Run: headless pygame with SDL's dummy video driver; simulated clock (each Clock.tick advances the game by its frame time, no real sleeping); random seed 0; keys injected as events and as key.get_pressed() state; no mouse input; restart key R tapped at the start of phases 3 and 4.
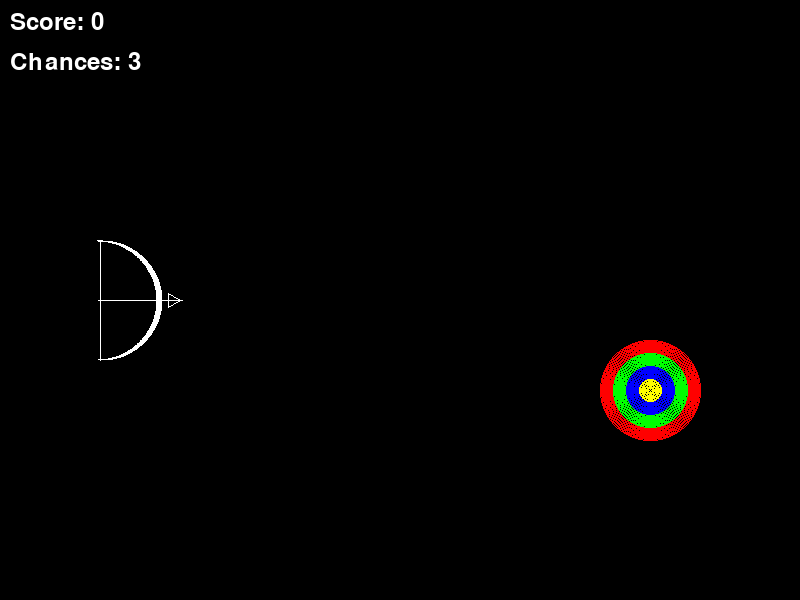
Frame 1 of 4 · flips 1–60 · no input
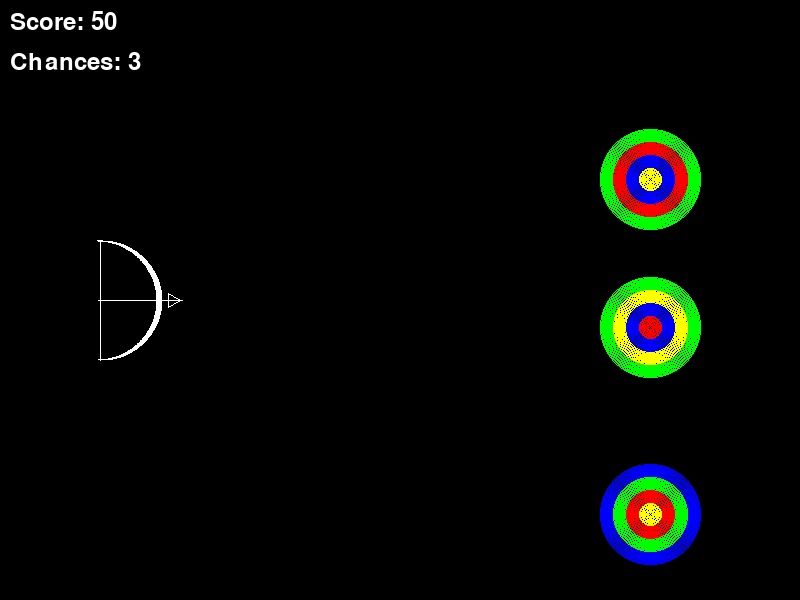
Frame 2 of 4 · flips 61–180 · tapped SPACE, RETURN · held RIGHT (→), D
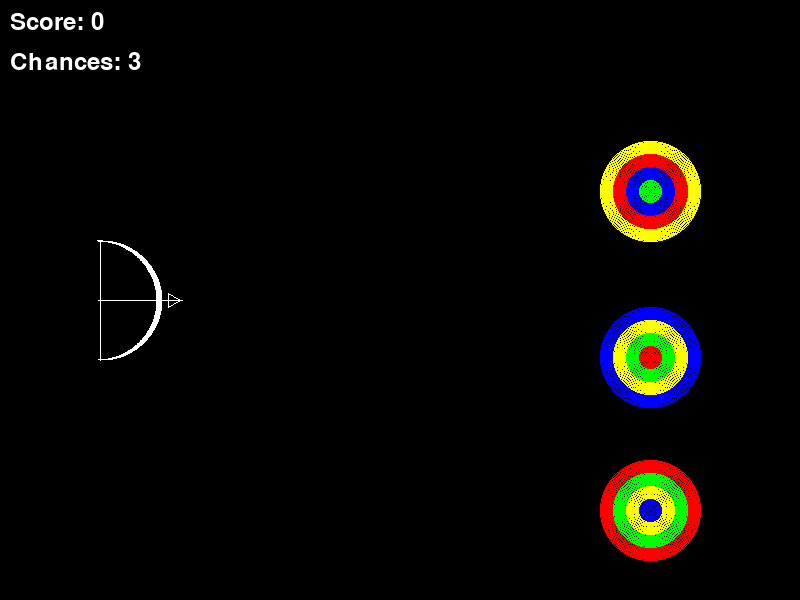
Frame 3 of 4 · flips 181–300 · tapped R · held DOWN (↓), S
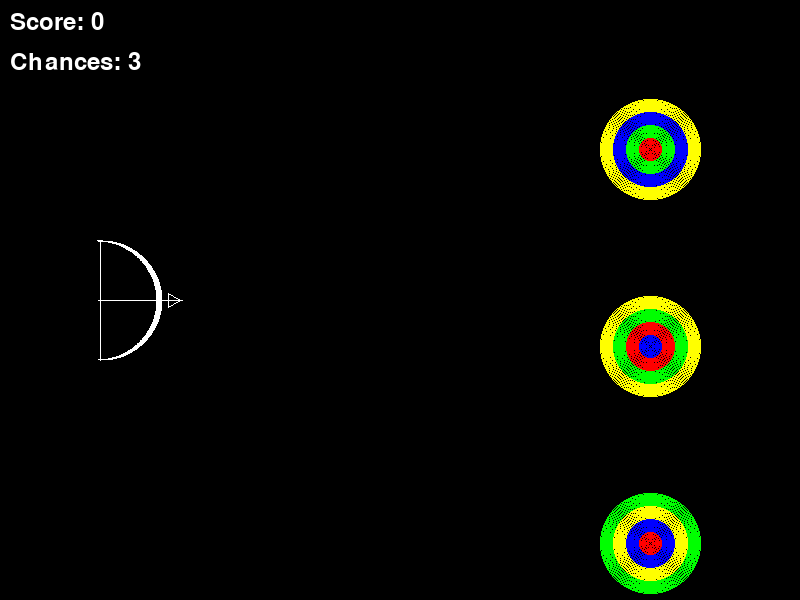
Frame 4 of 4 · flips 301–420 · tapped R · held LEFT (←), A, UP (↑), W

The pygame program that drew these frames:

import pygame
import math
import random

# Initialize pygame
pygame.init()

# Screen dimensions
WIDTH, HEIGHT = 800, 600
screen = pygame.display.set_mode((WIDTH, HEIGHT))
pygame.display.set_caption("Bull's Eye") 

# Colors
BLACK = (0, 0, 0)
WHITE = (255, 255, 255)
RED = (255, 0, 0)
GREEN = (0, 255, 0)
BLUE = (0, 0, 255)
CYAN = (0, 255, 255)
ORANGE = (255, 165, 0)
YELLOW = (255, 255, 0)

# Global variables for game logic
teer_pos = [100, HEIGHT // 2]  # Initial position of the arrow
BOW_POSITION = [100, HEIGHT // 2]
teer_angle = 0  # Angle of the arrow in degrees
teer_speed = 20
teer_fired = False

# Target settings
TARGET_RADIUS = 50
TARGET_SCORES = {
    GREEN: 10,
    BLUE: 20,
    YELLOW: 30,
    RED: 50
}
SCORE = 0
CHANCES = 3
GAME_OVER = False
PAUSED = False
drop_speed = 3
# List to hold targets
targets = []

# Clock for controlling frame rate
clock = pygame.time.Clock()

# Midpoint line algorithm
def draw_line(surface, x1, y1, x2, y2, color):
    dx = abs(x2 - x1)
    dy = abs(y2 - y1)
    if x1 < x2:
        step_x = 1
    else:
        step_x = -1
    if y1 < y2:
        step_y = 1
    else:
        step_y = -1
    err = dx - dy

    while (x1, y1) != (x2, y2):
        surface.set_at((x1, y1), color)
        e2 = 2 * err

        # Adjust x1 and error term if necessary
        if e2 > -dy:
            err -= dy
            x1 += step_x

        # Adjust y1 and error term if necessary
        if e2 < dx:
            err += dx
            y1 += step_y

    # Ensure the last point is drawn
    surface.set_at((x2, y2), color)

# Midpoint circle algorithm for the target
def draw_circle(surface, xc, yc, r, color):
    x, y = 0, r
    d = 1 - r
    while x <= y:
        for point in [(x, y), (y, x), (-x, y), (-y, x), (-x, -y), (-y, -x), (x, -y), (y, -x)]:
            surface.set_at((xc + point[0], yc + point[1]), color)
        x += 1
        if d < 0:
            d += 2 * x + 1
        else:
            y -= 1
            d += 2 * (x - y) + 1

# Function to draw the target with filled colors
def draw_filled_circle(surface, xc, yc, r, color):
    for radius in range(r, 0, -1):  # Fill the circle by drawing smaller circles inside
        draw_circle(surface, xc, yc, radius, color)

# Target class
class Target:
    def __init__(self, x, y):
        self.x = x
        self.y = y
        self.colors = random.sample([GREEN, BLUE, YELLOW, RED], 4)  # Randomize colors

    def draw(self):
        for i, radius in enumerate(range(TARGET_RADIUS, 0, -TARGET_RADIUS // len(self.colors))):
            draw_filled_circle(screen, self.x, self.y, radius, self.colors[i])

    def update(self, drop_speed):
        self.y += drop_speed  # Move down the screen
        if self.y - TARGET_RADIUS > HEIGHT:  # Check if the target moves off-screen
            targets.remove(self)  # Remove the target when off-screen

# Calculate the score based on arrow position
def calculate_score(teer_tip_x, teer_tip_y):
    global SCORE
    for target in targets[:]:
        distance = math.sqrt((teer_tip_x - target.x) ** 2 + (teer_tip_y - target.y) ** 2)
        if distance <= TARGET_RADIUS:
            for i, radius in enumerate(range(TARGET_RADIUS, 0, -TARGET_RADIUS // len(target.colors))):
                if distance <= radius:
                    color = target.colors[i]
                    SCORE += TARGET_SCORES[color]
                    targets.remove(target)
                    return True  # Indicate a hit
    return False

# Function to draw the arrow
def draw_arrow(surface, pos, angle, color):
    x, y = pos
    length = 80
    radians = math.radians(angle)
    end_x = x + int(length * math.cos(radians))
    end_y = y - int(length * math.sin(radians))

    for offset in range(-2, 3):
        draw_line(surface, x + offset, y, end_x + offset, end_y, color)

    head_length = 15
    head_width = 10
    tip_x = end_x
    tip_y = end_y
    left_x = tip_x - int(head_length * math.cos(radians + math.pi / 6))
    left_y = tip_y + int(head_length * math.sin(radians + math.pi / 6))
    right_x = tip_x - int(head_length * math.cos(radians - math.pi / 6))
    right_y = tip_y + int(head_length * math.sin(radians - math.pi / 6))

    draw_line(surface, tip_x, tip_y, left_x, left_y, color)
    draw_line(surface, tip_x, tip_y, right_x, right_y, color)
    draw_line(surface, left_x, left_y, right_x, right_y, color)

# Draw the bow
def draw_bow(surface, teer_pos, color):
    x, y = teer_pos
    bow_radius = 60
    bow_width = 5

    for angle in range(90, 270):
        radians = math.radians(angle)
        bow_x = x - int(bow_radius * math.cos(radians))
        bow_y = y - int(bow_radius * math.sin(radians))
        for offset in range(-bow_width // 2, bow_width // 2 + 1):
            surface.set_at((bow_x + offset, bow_y), color)

    draw_arrow(surface, teer_pos, teer_angle, WHITE)
    string_start_x = x - int(bow_radius * math.cos(math.radians(90)))
    string_start_y = y - int(bow_radius * math.sin(math.radians(90)))
    string_end_x = x - int(bow_radius * math.cos(math.radians(270)))
    string_end_y = y - int(bow_radius * math.sin(math.radians(270)))
    draw_line(surface, string_start_x, string_start_y, string_end_x, string_end_y, color)

# Restart the game
def restart_game():
    global SCORE, CHANCES, GAME_OVER, teer_pos, teer_angle, targets
    SCORE = 0
    CHANCES = 3
    GAME_OVER = False
    teer_pos = [100, HEIGHT // 2]
    teer_angle = 0
    targets.clear()  # Clear existing targets

# Update arrow position
def update_arrow():
    global teer_pos, teer_fired, CHANCES, GAME_OVER
    if teer_fired:
        radians = math.radians(teer_angle)
        teer_pos[0] += int(teer_speed * math.cos(radians))
        teer_pos[1] -= int(teer_speed * math.sin(radians))
        teer_length = 50
        teer_tip_x = teer_pos[0] + int(teer_length * math.cos(radians))
        teer_tip_y = teer_pos[1] - int(teer_length * math.sin(radians))
        hit_target = calculate_score(teer_tip_x, teer_tip_y)

        if (teer_tip_x < 0 or teer_tip_x > WIDTH or teer_tip_y < 0 or teer_tip_y > HEIGHT or hit_target):
            if not hit_target:
                CHANCES -= 1
            teer_fired = False
            teer_pos[:] = [100, HEIGHT // 2]
            if CHANCES == 0:
                GAME_OVER = True

# Function to handle keyboard events
def handle_keyboard_event(event):
    global teer_angle, teer_fired, GAME_OVER, PAUSED

    if event.type == pygame.KEYDOWN:
        if not GAME_OVER and not PAUSED:
            if event.key == pygame.K_UP:  # Rotate arrow up
                teer_angle = min(teer_angle + 5, 90)
            elif event.key == pygame.K_DOWN:  # Rotate arrow down
                teer_angle = max(teer_angle - 5, -90)
            elif event.key == pygame.K_SPACE:  # Fire the arrow
                if not teer_fired:
                    teer_fired = True

        if event.key == pygame.K_p:  # Toggle pause
            PAUSED = not PAUSED

        if event.key == pygame.K_r:  # Restart the game
            restart_game()

        if event.key == pygame.K_ESCAPE:  # Exit the game
            pygame.quit()
            exit()
def can_spawn_target(new_x, new_y):
    """Check if a target can be spawned at the given coordinates."""
    for target in targets:
        distance = math.sqrt((new_x - target.x) ** 2 + (new_y - target.y) ** 2)
        if distance < 2 * TARGET_RADIUS:  # Ensure no overlap
            return False
    return True

# Main game loop
def main():
    global GAME_OVER
    running = True
    spawn_timer = 0  # Timer for spawning targets
    while running:
        screen.fill((BLACK))  # Updated background color

        for event in pygame.event.get():
            if event.type == pygame.QUIT:
                running = False
            handle_keyboard_event(event)

        if not GAME_OVER and not PAUSED:
            update_arrow()

            # Spawn a new target if the timer condition is met
            spawn_timer += 1
            if spawn_timer >= 30:
                potential_x = WIDTH - 150
                potential_y = random.randint(100, HEIGHT - 100)

                if can_spawn_target(potential_x, potential_y):
                    targets.append(Target(potential_x, potential_y))
                    spawn_timer = 0  # Reset spawn timer only if a target is added

            # Update and draw each target
            for target in targets[:]:
                target.update(drop_speed)
                target.draw()

            draw_bow(screen, BOW_POSITION, WHITE)

            if teer_fired:
                draw_arrow(screen, teer_pos, teer_angle, YELLOW)

        # Display score, chances, paused state, and game over message
        font = pygame.font.SysFont(None, 36)
        screen.blit(font.render(f"Score: {SCORE}", True, WHITE), (10, 10))
        screen.blit(font.render(f"Chances: {CHANCES}", True, WHITE), (10, 50))

        if PAUSED:
            screen.blit(font.render("Paused! Press P to Resume", True, WHITE), (WIDTH // 2 - 150, HEIGHT // 2))

        if GAME_OVER:
            screen.blit(font.render("Game Over! Press R to Restart or ESC to Exit", True, WHITE), (WIDTH // 2 - 250, HEIGHT - 50))

        pygame.display.flip()
        clock.tick(60)

    pygame.quit()

if __name__ == "__main__":
    main()
